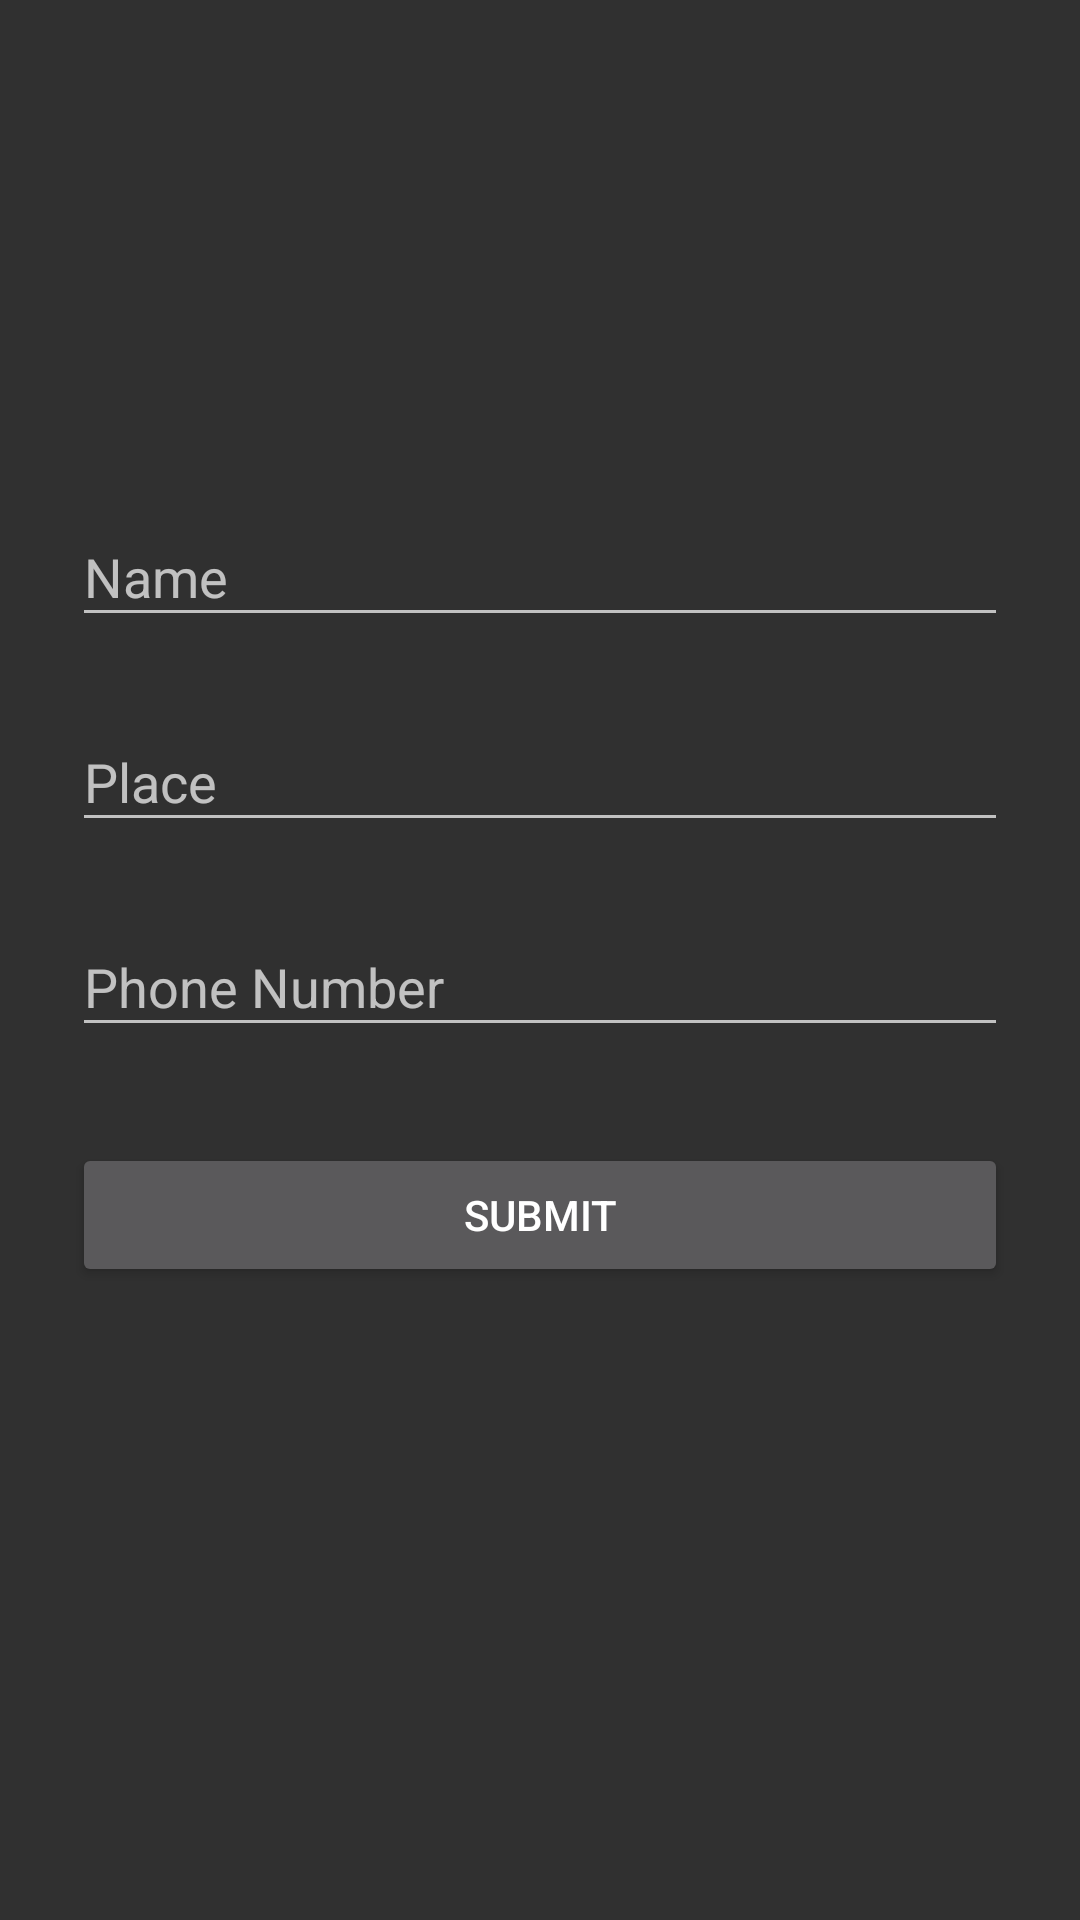

This screen was rendered from an Android layout file. Write that file and the resources it references.
<!-- AndroidManifest.xml: activity theme Theme.AppCompat -->
<!-- res/layout/activity_login.xml -->
<?xml version="1.0" encoding="utf-8"?>
<ScrollView
    xmlns:android="http://schemas.android.com/apk/res/android"
    android:layout_width="fill_parent"
    android:layout_height="fill_parent"
    android:fitsSystemWindows="true">

    <LinearLayout
        android:orientation="vertical"
        android:layout_width="match_parent"
        android:layout_height="match_parent"
        android:paddingTop="56dp"
        android:paddingLeft="24dp"
        android:background="@drawable/gradient_background"
        android:paddingRight="24dp">

        <ImageView android:src="@drawable/wwe_logo"
            android:layout_width="wrap_content"
            android:layout_height="72dp"
            android:layout_marginBottom="24dp"
            android:layout_gravity="center_horizontal" />

        
        <android.support.design.widget.TextInputLayout
            android:layout_width="match_parent"
            android:layout_height="wrap_content"
            android:layout_marginTop="8dp"
            android:layout_marginBottom="8dp">
            <EditText android:id="@+id/input_name"
                android:layout_width="match_parent"
                android:layout_height="wrap_content"
                android:inputType="textCapWords"
                android:textColorHighlight="@color/black"
                android:hint="@string/user_name" />
        </android.support.design.widget.TextInputLayout>

        
        <android.support.design.widget.TextInputLayout
            android:layout_width="match_parent"
            android:layout_height="wrap_content"
            android:layout_marginTop="8dp"
            android:layout_marginBottom="8dp">
            <EditText android:id="@+id/input_place"
                android:layout_width="match_parent"
                android:layout_height="wrap_content"
                android:inputType="textCapWords"
                android:hint="@string/place" />
        </android.support.design.widget.TextInputLayout>

        
        <android.support.design.widget.TextInputLayout
            android:layout_width="match_parent"
            android:layout_height="wrap_content"
            android:layout_marginTop="8dp"
            android:layout_marginBottom="8dp">
            <EditText android:id="@+id/input_phone"
                android:layout_width="match_parent"
                android:layout_height="wrap_content"
                android:inputType="textCapWords"
                android:hint="@string/phone"/>
        </android.support.design.widget.TextInputLayout>

        
        <android.support.v7.widget.AppCompatButton
            android:id="@+id/btn_signup"
            android:layout_width="fill_parent"
            android:layout_height="wrap_content"
            android:layout_marginTop="24dp"
            android:layout_marginBottom="24dp"
            android:padding="12dp"
            android:text="@string/signup"/>

        <TextView android:id="@+id/link_login"
            android:layout_width="fill_parent"
            android:layout_height="wrap_content"
            android:layout_marginBottom="24dp"
            android:text="Already a member? Login"
            android:gravity="center"
            android:visibility="gone"
            android:textSize="16dip"/>

    </LinearLayout>
</ScrollView>
<!-- resources referenced by this layout -->
<resources>
  <color name="black">#000</color>
  <string name="phone">Phone Number</string>
  <string name="place">Place</string>
  <string name="signup">Submit</string>
  <string name="user_name">Name</string>
</resources>
